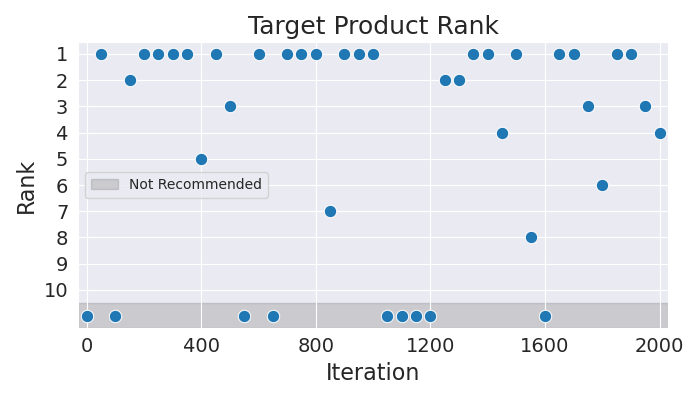

The file beside this chart, header and first rows:
Iteration, Rank
0, 11
50, 1
100, 11
150, 2
200, 1
250, 1
300, 1
350, 1
400, 5
450, 1
500, 3
550, 11
600, 1
650, 11
700, 1
750, 1
800, 1
850, 7
900, 1
950, 1
1000, 1
1050, 11
1100, 11
1150, 11
1200, 11
1250, 2
1300, 2
1350, 1
1400, 1
1450, 4
1500, 1
1550, 8
1600, 11
1650, 1
1700, 1
1750, 3
1800, 6
1850, 1
1900, 1
1950, 3
2000, 4
